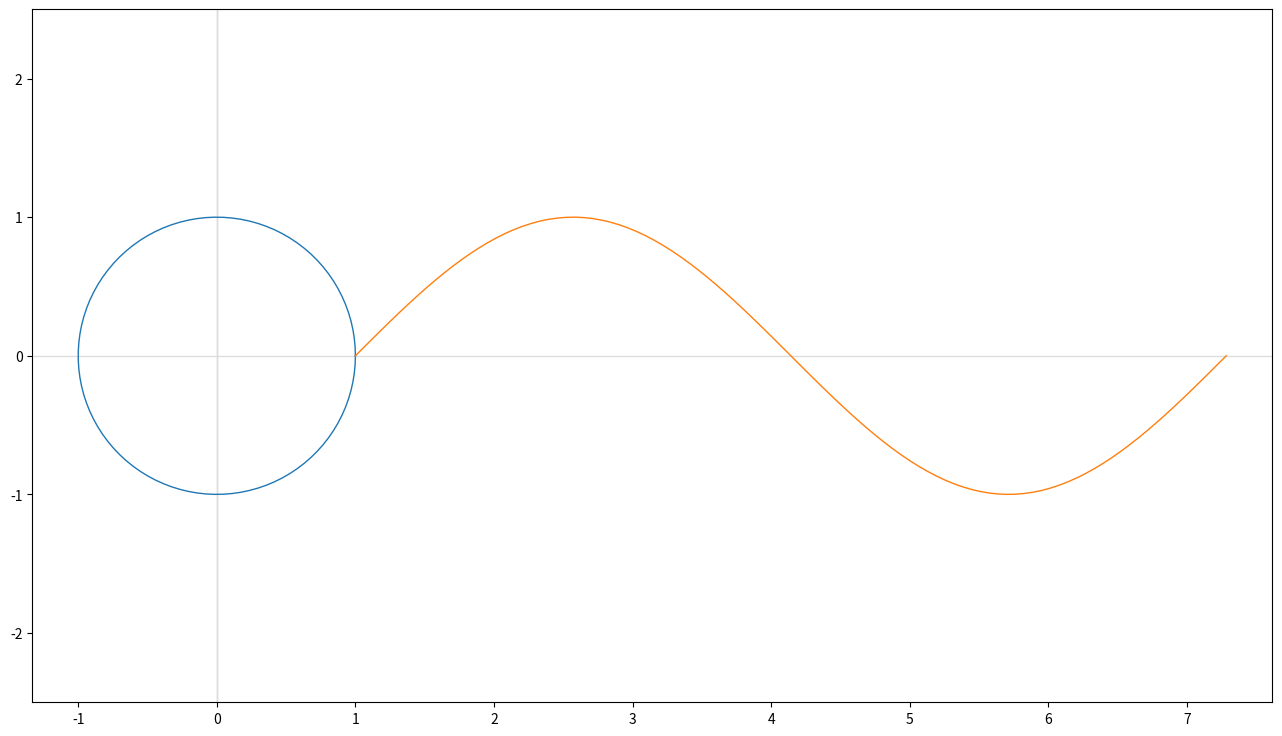

This figure's Python source: (Note: this script raises an exception after producing the figure.)
import numpy as np
import matplotlib.pyplot as plt
import matplotlib.animation as animation
from pylab import rcParams
rcParams['figure.figsize'] = 16, 9

fig, ax = plt.subplots(1,1)
plt.axis('equal')

ax.set_xlim([0, 2*np.pi])
ax.set_ylim([-2.5, 2.5])

# sine function plot
x = np.linspace(0, 2*np.pi, 100)
y = np.sin(x)

# x axis path
ax.plot(3*x - 3, 0*y, linewidth=1, color='#dddddd')
# y axis path
ax.plot(0*x, 2.5*y, linewidth=1, color='#dddddd')

# unit circle path
ax.plot(np.cos(x), np.sin(x), linewidth=1)
# sine path
ax.plot(x + 1, np.sin(x), linewidth=1)


# ------ anim -------
sineLine, = ax.plot([], [], linewidth=4)
sineDot, = ax.plot([], [], 'o', color='#ff0000')

circleLine, = ax.plot([], [],linewidth=4)
circleDot, = ax.plot([], [], 'o', color='black')

def sineAnim(i):
    # sine anim
    sineLine.set_data(x[:i] + 1,y[:i])
    sineDot.set_data(x[i] + 1, y[i])
    # circle anim
    circleLine.set_data(np.cos(x[:i]), np.sin(x[:i]))
    circleDot.set_data(np.cos(x[i]), np.sin(x[i]))

anim = animation.FuncAnimation(fig, sineAnim, frames=len(x), interval=50)
# -------------

anim.save('sine-py-effect.mp4', writer='ffmpeg')

# plt.show()
# HTML(anim.to_html5_video())
